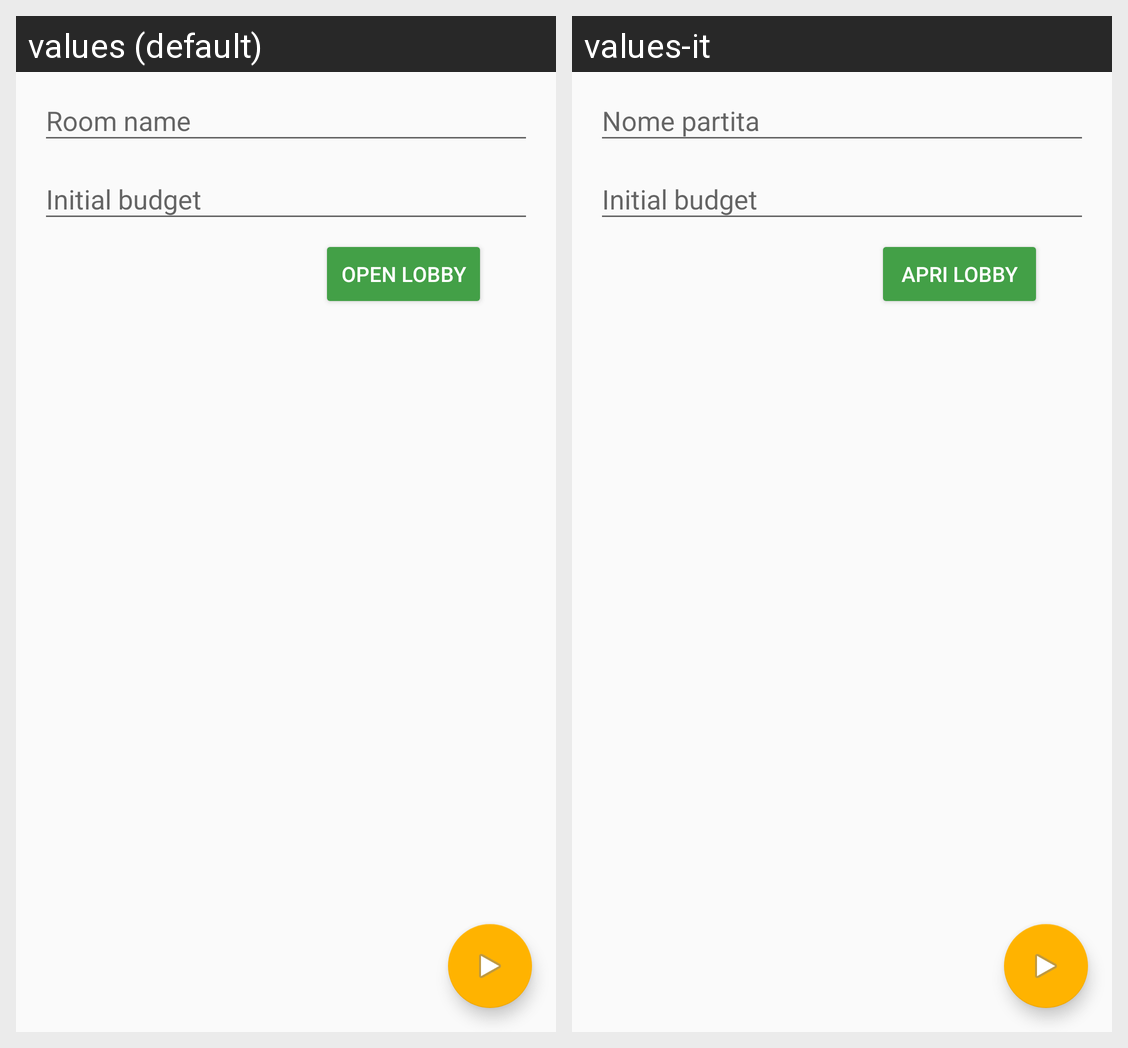

For this localized Android screen grid, give each drawn string resource with its value in every locale shown.
Android screen res/layout/content_create_match.xml rendered under 2 locales, left to right: values (default), values-it. Device: Nexus 5 (rendered at 1080×1920; each locale shown at half size, 540×960, under a caption strip naming it); theme AppTheme.
Strings drawn on this screen, with the default value and each locale's value (text and hints the layout hard-codes, and strings that could not be matched under every locale, appear in the picture but are not listed):

room_name
  values: Room name
  values-it: Nome partita

open_lobby_button
  values: Open lobby
  values-it: Apri lobby
